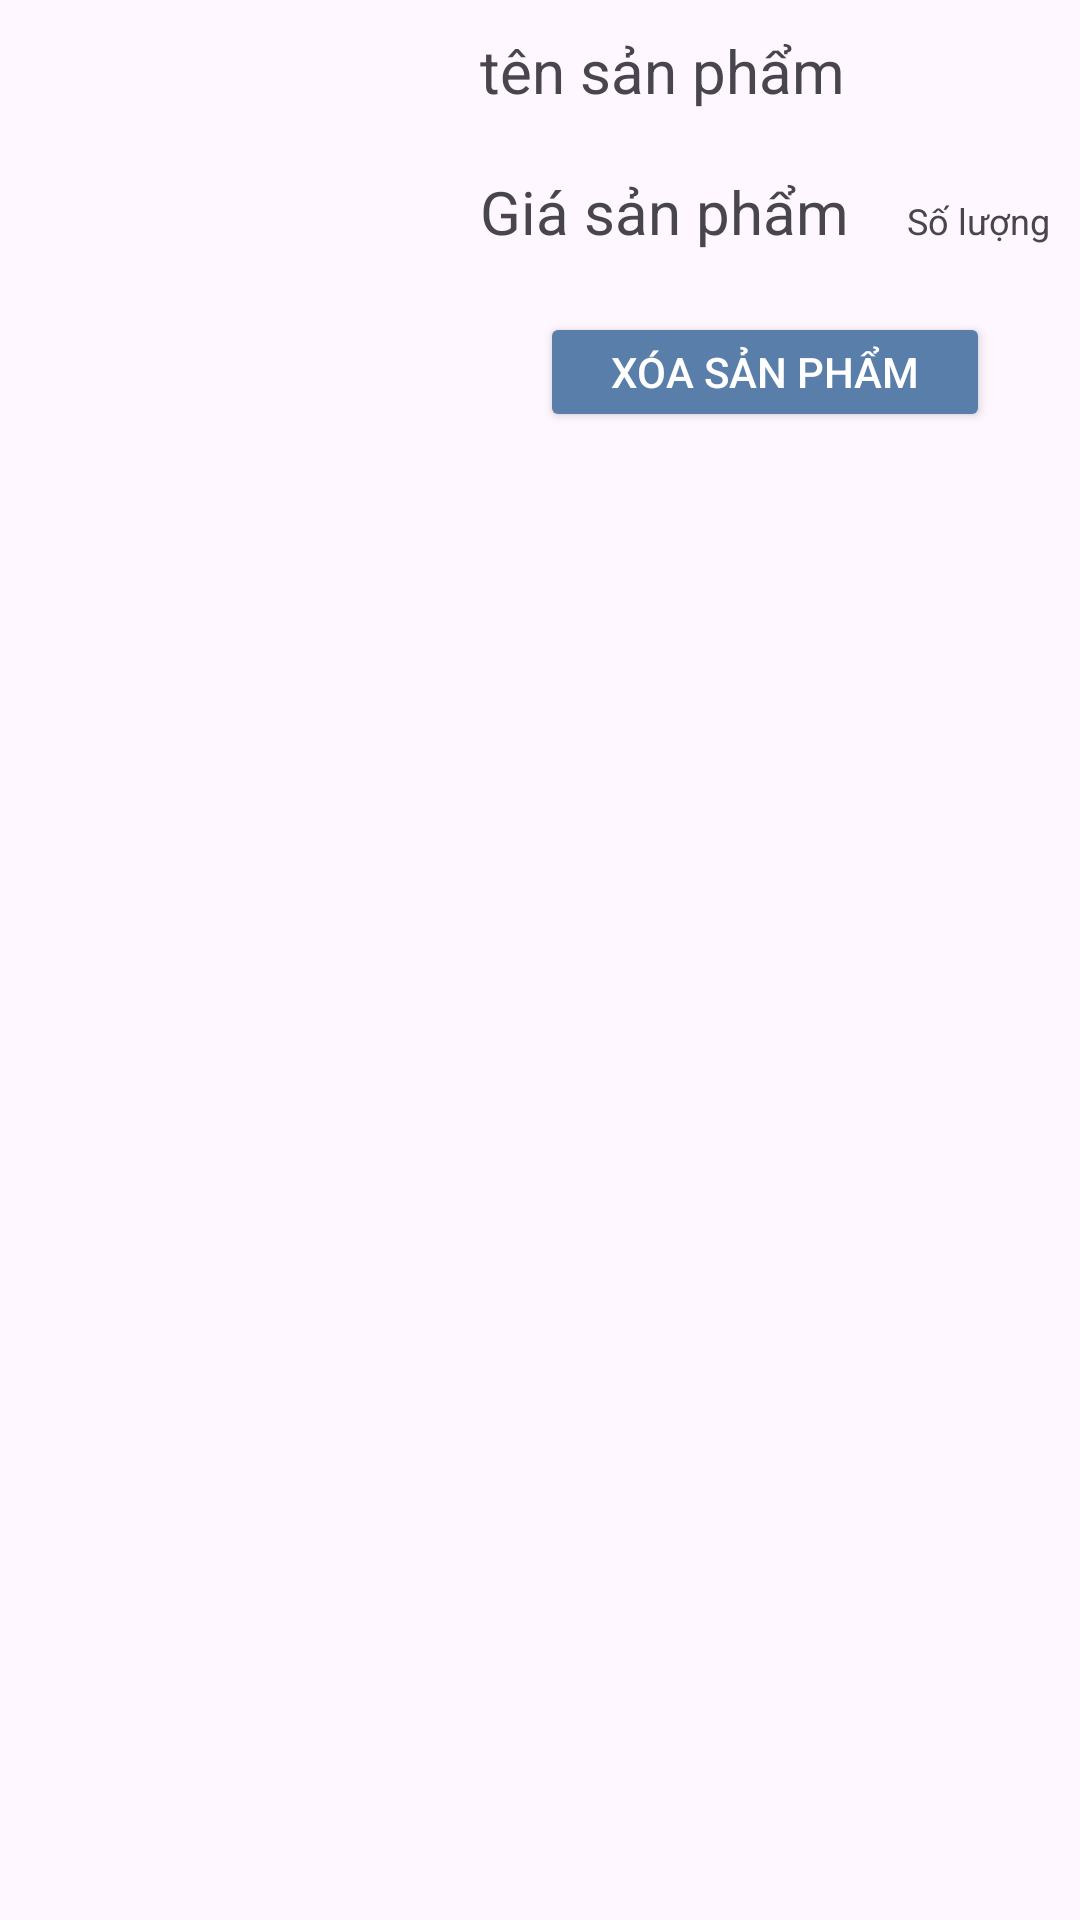

Here is an Android app screen rendered from its layout file. Give the layout XML and the strings, colors and styles it references.
<!-- AndroidManifest.xml: application theme Theme.BanMatKinh_DatLichKhamMat -->
<!-- res/layout/custom_giohang.xml -->
<?xml version="1.0" encoding="utf-8"?>
<androidx.constraintlayout.widget.ConstraintLayout xmlns:android="http://schemas.android.com/apk/res/android"
    xmlns:app="http://schemas.android.com/apk/res-auto"
    xmlns:tools="http://schemas.android.com/tools"
    android:layout_width="match_parent"
    android:layout_height="match_parent"
    android:layout_margin="10dp">

    <LinearLayout
        android:layout_width="match_parent"
        android:layout_height="wrap_content"
        android:orientation="horizontal">

        <ImageView
            android:id="@+id/anh_giohang"
            android:layout_width="150dp"
            android:layout_height="150dp"
            tools:srcCompat="@drawable/sp1" />
        <LinearLayout
            android:layout_width="match_parent"
            android:layout_height="wrap_content"
            android:layout_margin="10dp"
            android:orientation="vertical">
            <TextView
                android:id="@+id/tensp_giohang"
                android:layout_width="match_parent"
                android:layout_height="wrap_content"
                android:text="tên sản phẩm"
                android:textSize="20dp"/>

            <LinearLayout
                android:layout_width="match_parent"
                android:layout_height="match_parent"
                android:layout_marginTop="20dp"
                android:orientation="horizontal">

                <TextView
                    android:id="@+id/giasp_giohang"
                    android:layout_width="wrap_content"
                    android:layout_height="wrap_content"
                    android:text="Giá sản phẩm"
                    android:textSize="20dp"/>
                <TextView
                    android:id="@+id/soluong"
                    android:layout_width="match_parent"
                    android:layout_height="wrap_content"
                    android:text="Số lượng"
                    android:gravity="end"
                    android:textSize="12dp"/>

            </LinearLayout>
            <LinearLayout
                android:layout_width="match_parent"
                android:layout_height="wrap_content"
                android:gravity="center"
                android:layout_marginTop="20dp"
                android:orientation="horizontal">
                <Button
                    android:id="@+id/btn_xoasanpham"
                    android:layout_width="150dp"
                    android:layout_height="40dp"
                    android:text="Xóa sản phẩm"
                    android:textColor="@color/white"
                    android:backgroundTint="@color/mau_xanhnhat"/>
            </LinearLayout>
        </LinearLayout>
    </LinearLayout>
</androidx.constraintlayout.widget.ConstraintLayout>
<!-- resources referenced by this layout -->
<resources>
  <color name="mau_xanhnhat">#597EAA</color>
  <color name="white">#FFFFFFFF</color>
  <!-- drawable sp1: webp bitmap (drawable, 18536 bytes) -->
  <style name="Theme.BanMatKinh_DatLichKhamMat" parent="Base.Theme.BanMatKinh_DatLichKhamMat" />
  <style name="Base.Theme.BanMatKinh_DatLichKhamMat" parent="Theme.Material3.DayNight.NoActionBar">
          
          
      </style>
</resources>
